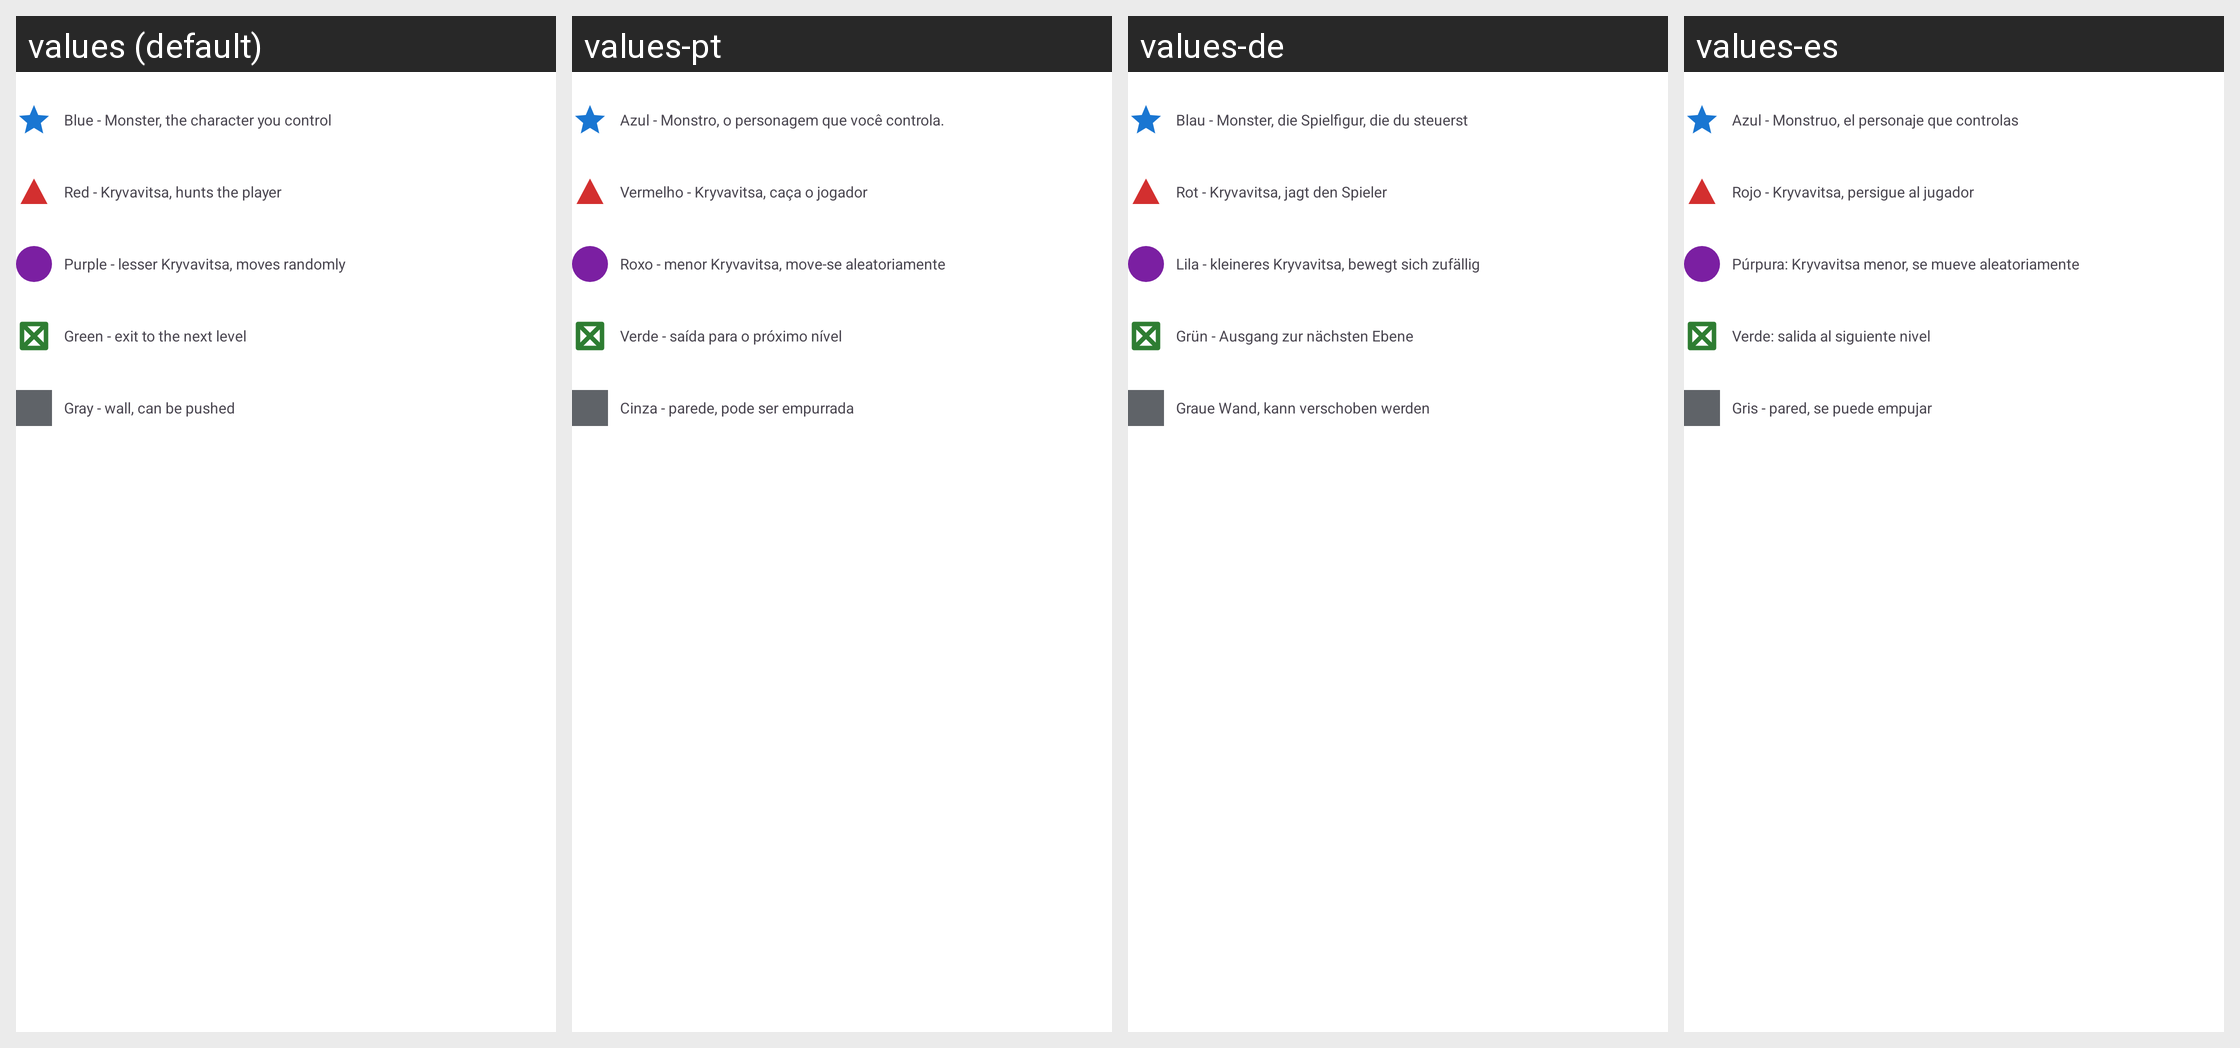

This grid shows one Android layout under several languages. Give, for every string resource on the screen, its name, the default text and each shown locale's text.
Android screen res/layout/view_game_help_legend.xml rendered under 4 locales, left to right: values (default), values-pt, values-de, values-es. Device: Nexus 5 (rendered at 1080×1920; each locale shown at half size, 540×960, under a caption strip naming it); theme Theme.FastMediaSorter.
Other locales in the repository, not shown: values-ar, values-bn, values-fr, values-hi, values-it, values-ru, values-uk, values-ur.
Strings drawn on this screen, with the default value and each locale's value (text and hints the layout hard-codes, and strings that could not be matched under every locale, appear in the picture but are not listed):

game_help_legend_player
  values: Blue - Monster, the character you control
  values-pt: Azul - Monstro, o personagem que você controla.
  values-de: Blau - Monster, die Spielfigur, die du steuerst
  values-es: Azul - Monstruo, el personaje que controlas

game_help_legend_kryvavitsa
  values: Red - Kryvavitsa, hunts the player
  values-pt: Vermelho - Kryvavitsa, caça o jogador
  values-de: Rot - Kryvavitsa, jagt den Spieler
  values-es: Rojo - Kryvavitsa, persigue al jugador

game_help_legend_shadow
  values: Purple - lesser Kryvavitsa, moves randomly
  values-pt: Roxo - menor Kryvavitsa, move-se aleatoriamente
  values-de: Lila - kleineres Kryvavitsa, bewegt sich zufällig
  values-es: Púrpura: Kryvavitsa menor, se mueve aleatoriamente

game_help_legend_exit
  values: Green - exit to the next level
  values-pt: Verde - saída para o próximo nível
  values-de: Grün - Ausgang zur nächsten Ebene
  values-es: Verde: salida al siguiente nivel

game_help_legend_wall
  values: Gray - wall, can be pushed
  values-pt: Cinza - parede, pode ser empurrada
  values-de: Graue Wand, kann verschoben werden
  values-es: Gris - pared, se puede empujar
